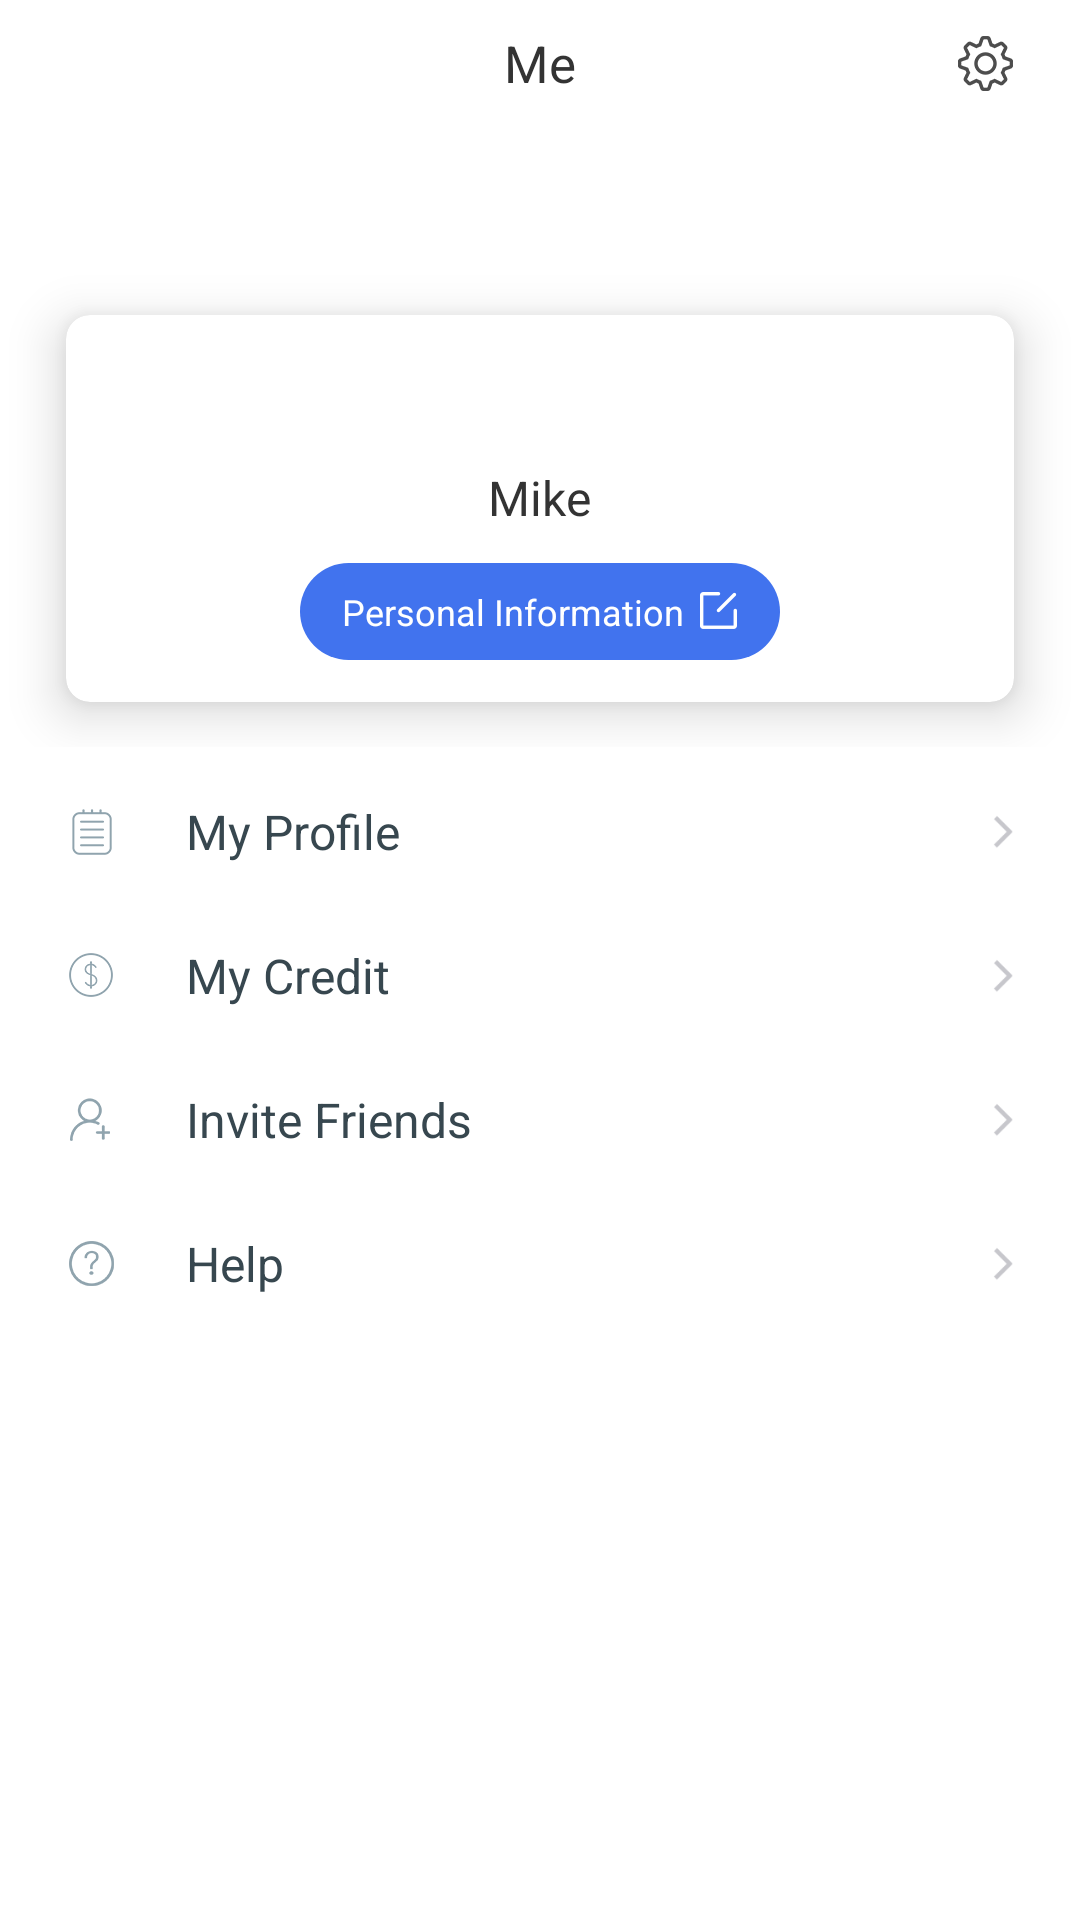

This screen was rendered from an Android layout file. Write that file and the resources it references.
<!-- AndroidManifest.xml: application theme AppTheme -->
<!-- res/layout/fragment_me.xml -->
<?xml version="1.0" encoding="utf-8"?>
<android.support.constraint.ConstraintLayout xmlns:android="http://schemas.android.com/apk/res/android"
    xmlns:app="http://schemas.android.com/apk/res-auto"
    xmlns:tools="http://schemas.android.com/tools"
    android:layout_width="match_parent"
    android:layout_height="match_parent"
    android:background="@color/colorWhite"
    tools:ignore="ContentDescription">

    
    <android.support.constraint.ConstraintLayout
        android:id="@+id/cl_title_bar"
        android:layout_width="match_parent"
        android:layout_height="42dp">

        <TextView
            android:id="@+id/tv_title_bar_title"
            android:layout_width="wrap_content"
            android:layout_height="wrap_content"
            android:text="@string/me_title"
            android:textColor="@color/colorText333"
            android:textSize="17sp"
            app:layout_constraintBottom_toBottomOf="parent"
            app:layout_constraintEnd_toEndOf="parent"
            app:layout_constraintStart_toStartOf="parent"
            app:layout_constraintTop_toTopOf="parent" />

        <ImageView
            android:id="@+id/iv_title_bar_right"
            android:layout_width="19dp"
            android:layout_height="19dp"
            android:layout_marginEnd="22dp"
            android:src="@drawable/icon_setting"
            app:layout_constraintBottom_toBottomOf="parent"
            app:layout_constraintEnd_toEndOf="parent"
            app:layout_constraintTop_toTopOf="parent"
            tools:ignore="ContentDescription" />
    </android.support.constraint.ConstraintLayout>

    
    <android.support.constraint.ConstraintLayout
        android:id="@+id/cl_login_user_info"
        android:layout_width="match_parent"
        android:layout_height="wrap_content"
        android:background="@color/colorWhite"
        android:paddingBottom="4dp"
        app:layout_constraintTop_toBottomOf="@id/cl_title_bar">

        <android.support.v7.widget.CardView
            android:id="@+id/cv_user_bg"
            android:layout_width="316dp"
            android:layout_height="129dp"
            android:layout_marginBottom="15dp"
            android:layout_marginTop="63dp"
            app:cardCornerRadius="8dp"
            app:cardElevation="10dp"
            app:layout_constraintBottom_toBottomOf="parent"
            app:layout_constraintEnd_toEndOf="parent"
            app:layout_constraintStart_toStartOf="parent"
            app:layout_constraintTop_toTopOf="parent">

            <TextView
                android:id="@+id/tv_user_name"
                android:layout_width="wrap_content"
                android:layout_height="wrap_content"
                android:layout_gravity="center_horizontal"
                android:layout_marginTop="50dp"
                android:text="Mike"
                android:textColor="@color/colorText333"
                android:textSize="16sp" />

            <TextView
                android:id="@+id/tv_me_edit_personal_info"
                android:layout_width="wrap_content"
                android:layout_height="wrap_content"
                android:layout_gravity="center_horizontal|bottom"
                android:layout_marginBottom="14dp"
                android:background="@drawable/shape_me_personal_info_bg"
                android:drawableEnd="@drawable/icon_me_editor"
                android:drawablePadding="5dp"
                android:paddingBottom="8dp"
                android:paddingLeft="14dp"
                android:paddingRight="14dp"
                android:paddingTop="8dp"
                android:text="@string/me_personal_info"
                android:textColor="@color/colorWhite"
                android:textSize="12sp" />
        </android.support.v7.widget.CardView>

        <ImageView
            android:id="@+id/iv_user_header"
            android:layout_width="75dp"
            android:layout_height="75dp"
            android:elevation="20dp"
            app:layout_constraintBottom_toTopOf="@id/cv_user_bg"
            app:layout_constraintEnd_toEndOf="parent"
            app:layout_constraintStart_toStartOf="parent"
            app:layout_constraintTop_toTopOf="@id/cv_user_bg" />
    </android.support.constraint.ConstraintLayout>

    
    <android.support.constraint.ConstraintLayout
        android:id="@+id/cl_me_my_profile"
        android:layout_width="match_parent"
        android:layout_height="48dp"
        app:layout_constraintTop_toBottomOf="@id/cl_login_user_info">

        <ImageView
            android:id="@+id/iv_me_item_my_profile"
            android:layout_width="17dp"
            android:layout_height="17dp"
            android:layout_marginStart="22dp"
            android:src="@drawable/icon_me_my_profile"
            app:layout_constraintBottom_toBottomOf="parent"
            app:layout_constraintStart_toStartOf="parent"
            app:layout_constraintTop_toTopOf="parent" />

        <TextView
            android:layout_width="wrap_content"
            android:layout_height="wrap_content"
            android:layout_marginStart="23dp"
            android:text="@string/me_my_profile"
            android:textColor="@color/colorMeItemText"
            android:textSize="16sp"
            app:layout_constraintBottom_toBottomOf="parent"
            app:layout_constraintStart_toEndOf="@id/iv_me_item_my_profile"
            app:layout_constraintTop_toTopOf="parent" />

        <ImageView
            android:layout_width="7dp"
            android:layout_height="13dp"
            android:layout_marginEnd="22dp"
            android:src="@drawable/icon_arrow"
            app:layout_constraintBottom_toBottomOf="parent"
            app:layout_constraintEnd_toEndOf="parent"
            app:layout_constraintTop_toTopOf="parent" />
    </android.support.constraint.ConstraintLayout>

    
    <android.support.constraint.ConstraintLayout
        android:id="@+id/cl_me_my_credit"
        android:layout_width="match_parent"
        android:layout_height="48dp"
        app:layout_constraintTop_toBottomOf="@id/cl_me_my_profile">

        <ImageView
            android:id="@+id/iv_me_item_my_credit"
            android:layout_width="17dp"
            android:layout_height="17dp"
            android:layout_marginStart="22dp"
            android:src="@drawable/icon_my_my_credit"
            app:layout_constraintBottom_toBottomOf="parent"
            app:layout_constraintStart_toStartOf="parent"
            app:layout_constraintTop_toTopOf="parent" />

        <TextView
            android:layout_width="wrap_content"
            android:layout_height="wrap_content"
            android:layout_marginStart="23dp"
            android:text="@string/me_my_credit"
            android:textColor="@color/colorMeItemText"
            android:textSize="16sp"
            app:layout_constraintBottom_toBottomOf="parent"
            app:layout_constraintStart_toEndOf="@id/iv_me_item_my_credit"
            app:layout_constraintTop_toTopOf="parent" />

        <ImageView
            android:layout_width="7dp"
            android:layout_height="13dp"
            android:layout_marginEnd="22dp"
            android:src="@drawable/icon_arrow"
            app:layout_constraintBottom_toBottomOf="parent"
            app:layout_constraintEnd_toEndOf="parent"
            app:layout_constraintTop_toTopOf="parent" />
    </android.support.constraint.ConstraintLayout>

    
    <android.support.constraint.ConstraintLayout
        android:id="@+id/cl_me_invite_friends"
        android:layout_width="match_parent"
        android:layout_height="48dp"
        app:layout_constraintTop_toBottomOf="@id/cl_me_my_credit">

        <ImageView
            android:id="@+id/iv_me_item_invite_friends"
            android:layout_width="17dp"
            android:layout_height="17dp"
            android:layout_marginStart="22dp"
            android:src="@drawable/icon_me_invite_friends"
            app:layout_constraintBottom_toBottomOf="parent"
            app:layout_constraintStart_toStartOf="parent"
            app:layout_constraintTop_toTopOf="parent" />

        <TextView
            android:layout_width="wrap_content"
            android:layout_height="wrap_content"
            android:layout_marginStart="23dp"
            android:text="@string/me_invite_friend"
            android:textColor="@color/colorMeItemText"
            android:textSize="16sp"
            app:layout_constraintBottom_toBottomOf="parent"
            app:layout_constraintStart_toEndOf="@id/iv_me_item_invite_friends"
            app:layout_constraintTop_toTopOf="parent" />

        <ImageView
            android:layout_width="7dp"
            android:layout_height="13dp"
            android:layout_marginEnd="22dp"
            android:src="@drawable/icon_arrow"
            app:layout_constraintBottom_toBottomOf="parent"
            app:layout_constraintEnd_toEndOf="parent"
            app:layout_constraintTop_toTopOf="parent" />
    </android.support.constraint.ConstraintLayout>

    
    <android.support.constraint.ConstraintLayout
        android:id="@+id/cl_me_help"
        android:layout_width="match_parent"
        android:layout_height="48dp"
        app:layout_constraintTop_toBottomOf="@id/cl_me_invite_friends">

        <ImageView
            android:id="@+id/iv_me_item_help"
            android:layout_width="17dp"
            android:layout_height="17dp"
            android:layout_marginStart="22dp"
            android:src="@drawable/icon_me_help"
            app:layout_constraintBottom_toBottomOf="parent"
            app:layout_constraintStart_toStartOf="parent"
            app:layout_constraintTop_toTopOf="parent" />

        <TextView
            android:layout_width="wrap_content"
            android:layout_height="wrap_content"
            android:layout_marginStart="23dp"
            android:text="@string/me_help"
            android:textColor="@color/colorMeItemText"
            android:textSize="16sp"
            app:layout_constraintBottom_toBottomOf="parent"
            app:layout_constraintStart_toEndOf="@id/iv_me_item_help"
            app:layout_constraintTop_toTopOf="parent" />

        <ImageView
            android:layout_width="7dp"
            android:layout_height="13dp"
            android:layout_marginEnd="22dp"
            android:src="@drawable/icon_arrow"
            app:layout_constraintBottom_toBottomOf="parent"
            app:layout_constraintEnd_toEndOf="parent"
            app:layout_constraintTop_toTopOf="parent" />
    </android.support.constraint.ConstraintLayout>

</android.support.constraint.ConstraintLayout>
<!-- resources referenced by this layout -->
<resources>
  <color name="colorMeItemText">#37474F</color>
  <color name="colorText333">#333333</color>
  <color name="colorWhite">#FFFFFF</color>
  <!-- drawable icon_arrow: png bitmap (drawable-xxhdpi, 464 bytes) -->
  <!-- drawable icon_me_editor: png bitmap (drawable-xxhdpi, 523 bytes) -->
  <!-- drawable icon_me_help: png bitmap (drawable-xxhdpi, 2392 bytes) -->
  <!-- drawable icon_me_invite_friends: png bitmap (drawable-xxhdpi, 1771 bytes) -->
  <!-- drawable icon_me_my_profile: png bitmap (drawable-xxhdpi, 1326 bytes) -->
  <!-- drawable icon_my_my_credit: png bitmap (drawable-xxhdpi, 2107 bytes) -->
  <!-- drawable icon_setting: png bitmap (drawable-xxhdpi, 2580 bytes) -->
  <!-- drawable shape_me_personal_info_bg (drawable) -->
  <?xml version="1.0" encoding="utf-8"?>
  <shape xmlns:android="http://schemas.android.com/apk/res/android"
      android:shape="rectangle">
  
      <solid android:color="@color/colorPrimaryBlue" />
      <corners android:radius="100dp" />
  </shape>
  <string name="me_help">Help</string>
  <string name="me_invite_friend">Invite Friends</string>
  <string name="me_my_credit">My Credit</string>
  <string name="me_my_profile">My Profile</string>
  <string name="me_personal_info">Personal Information</string>
  <string name="me_title">Me</string>
  <style name="AppTheme" parent="Theme.AppCompat.Light.NoActionBar">
          
          <item name="colorPrimary">@color/colorPrimary</item>
          <item name="colorPrimaryDark">@color/colorPrimaryDark</item>
          <item name="colorAccent">@color/colorAccent</item>
      </style>
  <color name="colorPrimaryBlue">#4173EE</color>
  <color name="colorPrimary">@color/colorPrimaryBlue</color>
  <color name="colorPrimaryDark">@color/colorPrimaryBlue30</color>
  <color name="colorAccent">@color/colorPrimaryBlue</color>
  <color name="colorPrimaryBlue30">#4D4173EE</color>
</resources>
